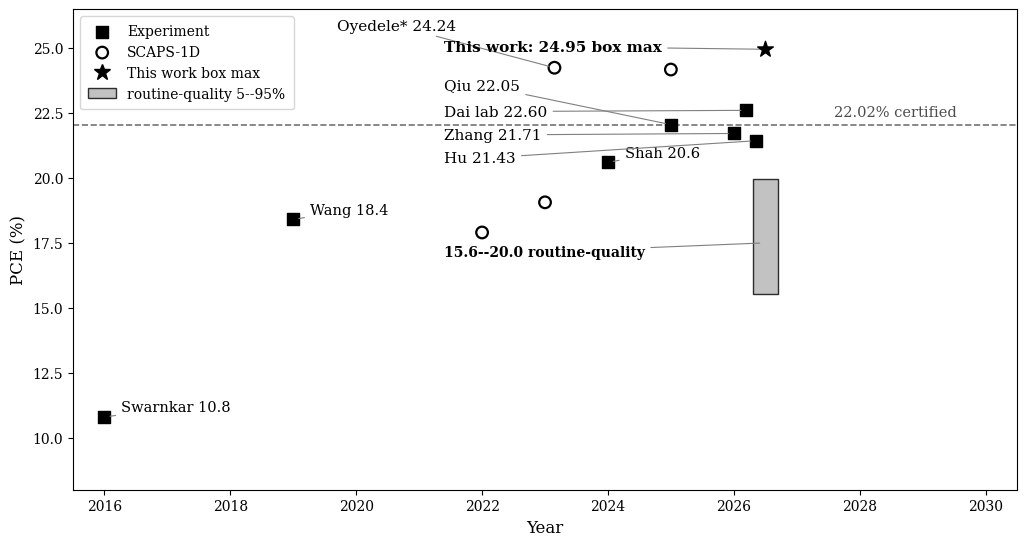

Source code (Python): (Note: this script raises an exception after producing the figure.)
"""R9 figures: timeline star + defended value, real baseline JV,
joint-base QE/CV/EB/GR from s24 tables. Writes outputs/figs/."""
import json, pathlib
import numpy as np
import matplotlib
matplotlib.use("Agg")
import matplotlib.pyplot as plt

BASE = pathlib.Path("/home/touhid/Documents/leadpaper-polish-r8")
FIG = BASE / "outputs" / "figs"
plt.rcParams.update({'font.family': 'serif', 'font.size': 11,
                     'axes.labelsize': 12, 'xtick.labelsize': 10,
                     'ytick.labelsize': 10, 'legend.fontsize': 10})


def main():
    # ---- timeline: own points starred/flagged, defended value shown ----
    exp = [(2016, 10.8), (2019, 18.4), (2024, 20.6),
           (2025, 22.05), (2026, 21.71), (2026.2, 22.60), (2026.35, 21.43)]
    sim = [(2022, 17.9), (2023, 19.06), (2023.15, 24.24),
           (2025, 24.17)]
    fig, ax = plt.subplots(figsize=(10.4, 5.6))
    import matplotlib.patches as mpatches
    ax.scatter([e[0] for e in exp], [e[1] for e in exp], s=70, marker='s',
               color='black', label='Experiment', zorder=3)
    ax.scatter([s[0] for s in sim], [s[1] for s in sim], s=70, facecolors='none',
               edgecolors='black', linewidths=1.6, label='SCAPS-1D', zorder=3)
    ax.scatter([2026.5], [24.95], s=140, marker='*', color='black', zorder=4)
    ax.fill_between([2026.3, 2026.7], [15.55, 15.55], [19.96, 19.96],
                    color='0.7', alpha=0.8, edgecolor='black', lw=1.0, zorder=2)
    AR = dict(arrowstyle='-', color='0.5', lw=0.8, shrinkB=4)
    for txt, xy, txy in [
            ('Swarnkar 10.8', (2016, 10.8), (12, 4)),
            ('Wang 18.4', (2019, 18.4), (12, 4)),
            ('Shah 20.6', (2024, 20.6), (12, 4))]:
        ax.annotate(txt, xy, textcoords='offset points', xytext=txy,
                    fontsize=10.5, arrowprops=AR)
    for txt, xy, txy in [
            ('Oyedele* 24.24', (2023.15, 24.24), (2019.7, 25.7)),
            ('Qiu 22.05', (2025, 22.05), (2021.4, 23.4)),
            ('Dai lab 22.60', (2026.2, 22.60), (2021.4, 22.4)),
            ('Zhang 21.71', (2026, 21.71), (2021.4, 21.5)),
            ('Hu 21.43', (2026.35, 21.43), (2021.4, 20.6))]:
        ax.annotate(txt, xy, xytext=txy, fontsize=11, arrowprops=AR)
    ax.annotate('This work: 24.95 box max', (2026.5, 24.95), xytext=(2021.4, 24.9),
                fontsize=11, weight='bold', arrowprops=AR)
    ax.annotate('15.6--20.0 routine-quality', (2026.5, 17.5), xytext=(2021.4, 17.0),
                fontsize=10, weight='bold', arrowprops=AR)
    ax.axhline(22.02, ls='--', color='0.45', lw=1.2)
    ax.text(2027.6, 22.25, '22.02% certified', va='bottom', fontsize=10.5, color='0.3')
    ax.set_xlabel('Year'); ax.set_ylabel('PCE (%)')
    ax.set_xlim(2015.5, 2030.5); ax.set_ylim(8, 26.5)
    import matplotlib.lines as mlines
    star = mlines.Line2D([], [], color='black', marker='*', ls='',
                         markersize=12, label='This work box max')
    band = mpatches.Patch(facecolor='0.7', alpha=0.8, edgecolor='black',
                           label='routine-quality 5--95%')
    h1, l1 = ax.get_legend_handles_labels()
    ax.legend(handles=list(h1) + [star, band], loc='upper left', borderpad=0.6)
    fig.tight_layout(); fig.savefig(FIG / 'fig_timeline.png', dpi=300)

    # ---- JV: real baseline curve + champion ----
    c = json.load(open(BASE / 'outputs' / 'newchamp_JV.json'))
    b = json.load(open(BASE / 'outputs' / 'baseline_JV.json'))
    d = c['deduced']
    fig, ax = plt.subplots(figsize=(7.4, 4.6))
    ax.plot(np.array(c['V']), -np.array(c['J']), color='black', lw=1.8,
            label=r"champion 2.2 $\mu$m, $E_g$ 1.65 eV (24.95%)")
    ax.plot(np.array(b['V']), -np.array(b['J']), color='0.5', lw=1.8, ls='--',
            label="baseline 800 nm (18.99%)")
    ax.set_xlabel('V (V)'); ax.set_ylabel('J (mA cm$^{-2}$)')
    ax.set_xlim(0, 1.35); ax.set_ylim(0, 25.5)
    ax.axhline(0, color='0.4', lw=0.8)
    ax.grid(alpha=0.3)
    ax.legend(loc='upper center', framealpha=1.0, fontsize=10, ncol=2)
    ax.set_title('Illuminated JV: baseline vs joint-optimum champion')
    fig.tight_layout(); fig.savefig(FIG / 'fig_JVboth.png', dpi=300)

    # ---- joint-base QE/CV/EB/GR from s24 ----
    s24 = json.load(open(BASE / 'outputs' / 's24_stack.json'))
    qe = s24['JQE_qe']['tables']['save_qe.txt']
    plt.figure()
    plt.plot(qe['lambda'], qe['QE'], color='black', lw=1.8, label='joint-optimum champion')
    # surveyed baseline QE for context (char.jsonl)
    char = {json.loads(l)['id']: json.loads(l) for l in
            open(BASE / 'outputs' / 'char.jsonl').read().splitlines() if l.strip()}
    qb = char['qe_base']['data']['table']
    plt.plot(qb['lambda'], qb['QE'], color='0.5', ls='--', lw=1.8, label='baseline 800 nm')
    plt.xlabel('Wavelength (nm)'); plt.ylabel('QE (%)'); plt.legend(); plt.grid(True)
    plt.title('Quantum efficiency: baseline vs joint-optimum champion')
    plt.savefig(FIG / 'fig_QE.png', dpi=300)

    cv = s24['JQE_cv']['tables']['save_cv.txt']
    V = np.array(cv['V']); Cc = np.array(cv['C'])
    cb = char['cv_base']['data']['table']
    Vb = np.array(cb['V']); Cb = np.array(cb['C'])
    fig, ax = plt.subplots(2, 1, figsize=(7.4, 7.0), sharex=True)
    ax[0].plot(V, Cc, color='black', lw=1.8, label='champion (joint base)')
    ax[0].plot(Vb, Cb, color='0.5', ls='--', lw=1.8, label='baseline')
    ax[1].plot(V, 1 / Cc ** 2, color='black', lw=1.8, label='champion (joint base)')
    ax[1].plot(Vb, 1 / Cb ** 2, color='0.5', ls='--', lw=1.8, label='baseline')
    ax[0].set(xlabel='V (V)', ylabel='C (nF/cm$^2$)')
    ax[1].set(xlabel='V (V)', ylabel='1/$C^2$ (cm$^4$/nF$^2$)')
    for a in ax: a.legend(); a.grid(True)
    fig.suptitle('C-V (1 MHz) and Mott-Schottky'); fig.savefig(FIG / 'fig_CV_MS.png', dpi=300)

    eb = s24['JQE_eb0']['tables']['save_eb.txt']
    x = np.array(eb['x_um'])
    plt.figure()
    for col, st in [('Ec', {'color': 'black', 'ls': '-'}),
                    ('Ev', {'color': 'black', 'ls': '--'}),
                    ('Fn', {'color': '0.5', 'ls': '-'}),
                    ('Fp', {'color': '0.5', 'ls': '--'})]:
        plt.plot(x, eb[col], label=col + ' (joint base)', lw=1.8, **st)
    plt.xlabel('x ($\\mu$m, 0 = back/CBTS)'); plt.ylabel('Energy (eV)')
    plt.legend(); plt.grid(True); plt.title('Champion band diagram @0V illuminated (joint affinities)')
    plt.savefig(FIG / 'fig_EB.png', dpi=300)
    plt.figure()
    plt.semilogy(x, eb['gen'], label='generation', color='black', lw=1.8)
    plt.semilogy(x, eb['rec'], label='recombination', color='black', ls='--', lw=1.8)
    plt.xlabel('x ($\\mu$m)'); plt.ylabel('rate (cm$^{-3}$ s$^{-1}$)'); plt.legend(); plt.grid(True)
    plt.title('Generation / recombination profiles @0V (joint base)')
    plt.savefig(FIG / 'fig_GR.png', dpi=300)
    print('r9 figs done')


if __name__ == '__main__':
    main()
